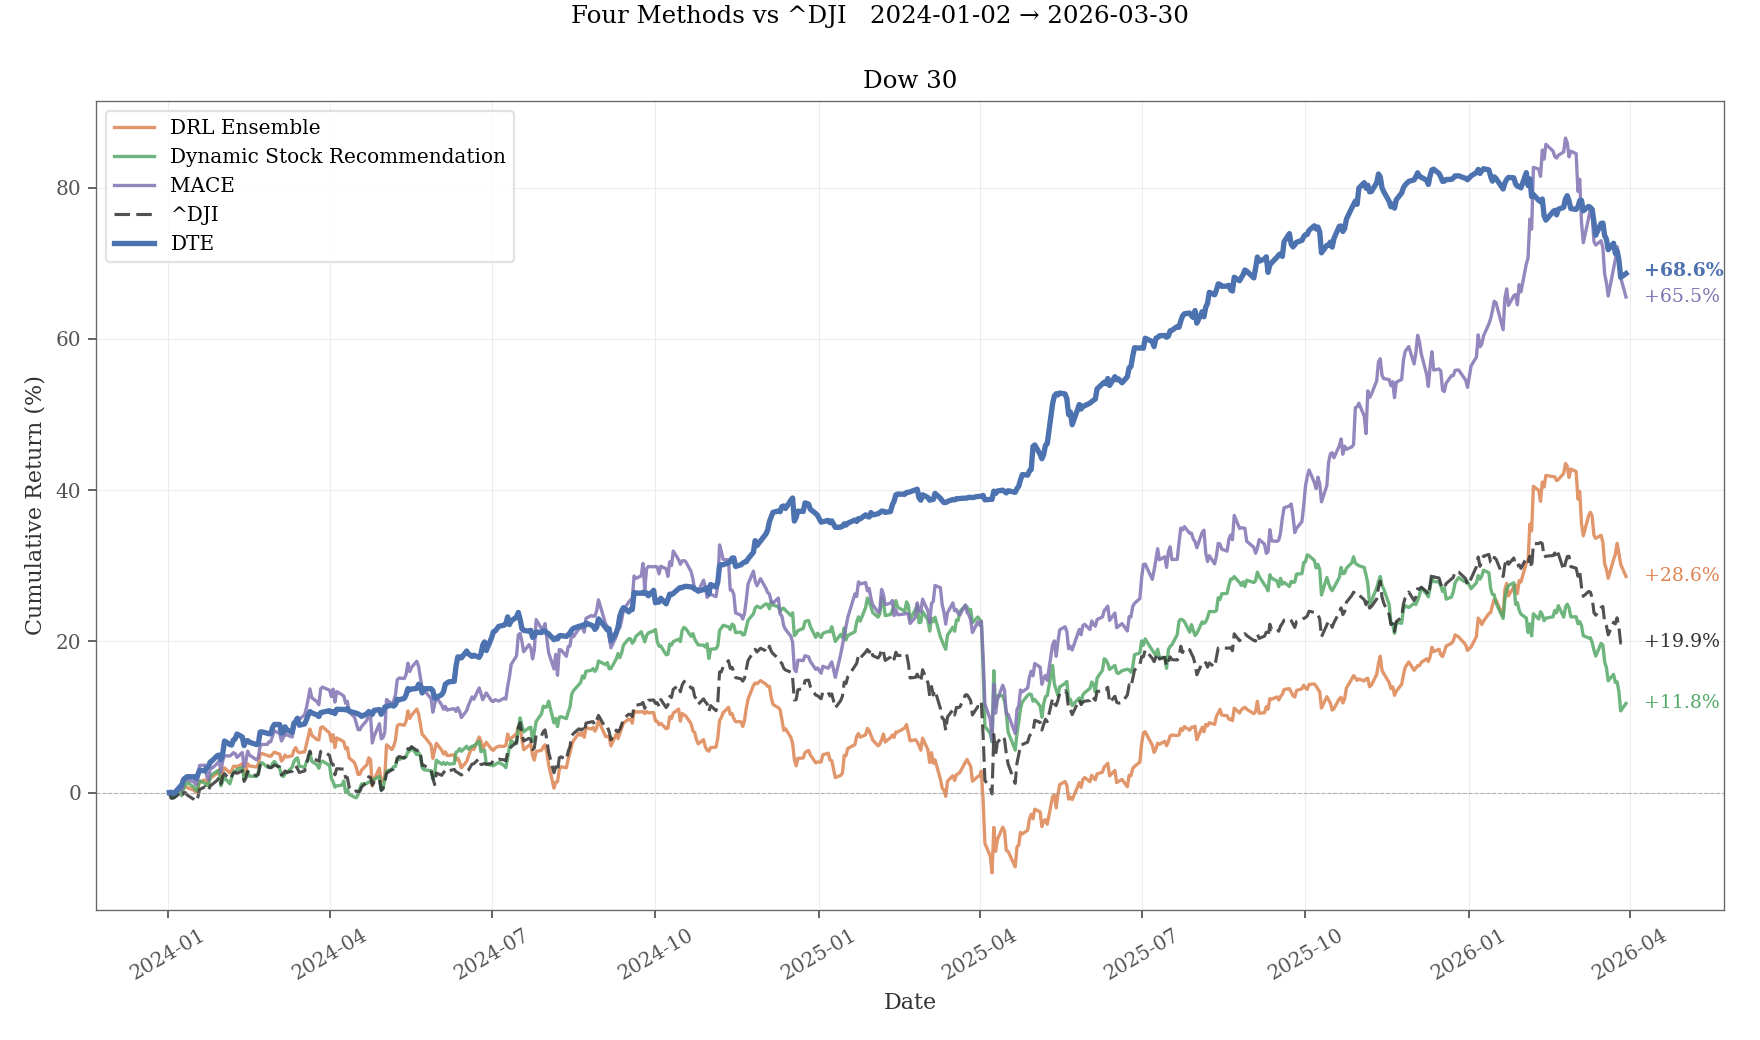

Source data for this figure (header and first rows):
date, DTE, DRL Ensemble, Dynamic Stock Recommendation, MACE, ^DJI
2024-01-02, 0.000000, 0.000000, 0.000000, 0.000000, 0.000000
2024-01-03, 0.03501, -0.1396, -0.06957, -0.165, -0.7553
2024-01-04, -0.1031, -0.1526, -0.758, -0.1832, -0.7284
2024-01-05, -0.05572, -0.1545, -0.5642, -0.1634, -0.66
2024-01-08, 0.7707, 0.3837, 0.2761, 0.6258, -0.08492
2024-01-09, 0.9887, 0.1311, -0.4243, 0.3551, -0.5035
2024-01-10, 1.71, 0.6438, 0.5445, 1.306, -0.0512
2024-01-11, 1.937, 0.7472, 0.9284, 1.736, -0.01066
2024-01-12, 2.097, 0.6593, 1.351, 1.77, -0.3236
2024-01-16, 2.083, 0.2927, 0.6664, 1.355, -0.9384
2024-01-17, 1.859, 0.0396, 0.2347, 1.019, -1.189
2024-01-18, 2.324, 0.4621, 0.6886, 1.744, -0.6534
2024-01-19, 2.963, 1.424, 1.518, 3.583, 0.3944
2024-01-22, 2.843, 1.665, 1.241, 3.623, 0.7604
2024-01-23, 3.274, 1.477, 0.9471, 2.177, 0.5049
2024-01-24, 3.452, 1.17, 0.9274, 1.685, 0.2422
2024-01-25, 4.038, 1.952, 2.033, 3.195, 0.8858
2024-01-26, 4.195, 2.077, 2.379, 3.21, 1.046
2024-01-29, 4.882, 2.557, 2.862, 3.864, 1.64
2024-01-30, 4.947, 2.987, 2.919, 4.162, 1.995
2024-01-31, 4.364, 1.96, 0.8818, 2.733, 1.154
2024-02-01, 5.155, 2.739, 1.544, 4.21, 2.134
2024-02-02, 6.812, 3.266, 1.977, 4.861, 2.491
2024-02-05, 6.354, 2.603, 1.155, 4.831, 1.763
2024-02-06, 6.282, 2.91, 1.95, 5.014, 2.138
2024-02-07, 6.954, 3.445, 2.727, 5.267, 2.552
2024-02-08, 7.084, 3.503, 2.85, 5.147, 2.681
2024-02-09, 7.742, 3.382, 3.029, 4.651, 2.537
2024-02-12, 7.345, 3.798, 3.333, 5.293, 2.87
2024-02-13, 6.21, 2.337, 1.81, 3.432, 1.479
2024-02-14, 6.809, 2.75, 2.365, 4.116, 1.88
2024-02-15, 6.863, 3.804, 2.73, 5.471, 2.805
2024-02-16, 6.653, 3.525, 2.164, 4.964, 2.421
2024-02-20, 6.342, 3.371, 2.121, 4.317, 2.25
2024-02-21, 6.45, 3.75, 2.698, 4.65, 2.379
2024-02-22, 7.998, 5.002, 3.765, 6.152, 3.59
2024-02-23, 8.027, 5.159, 3.963, 6.35, 3.756
2024-02-26, 7.842, 4.925, 3.369, 6.363, 3.591
2024-02-27, 7.755, 4.819, 3.344, 6.699, 3.334
2024-02-28, 7.814, 4.793, 3.369, 6.722, 3.272
2024-02-29, 8.602, 5.066, 3.826, 7.47, 3.397
2024-03-01, 9.006, 5.341, 4.107, 8.155, 3.639
2024-03-04, 8.993, 5.062, 3.162, 7.801, 3.38
2024-03-05, 7.85, 4.165, 2.305, 6.827, 2.307
2024-03-06, 7.898, 4.443, 2.11, 7.269, 2.508
2024-03-07, 8.692, 4.949, 2.486, 7.702, 2.854
2024-03-08, 8.31, 4.708, 2.626, 7.621, 2.672
2024-03-11, 7.962, 4.861, 3.348, 7.337, 2.796
2024-03-12, 9.177, 5.611, 4.102, 8.458, 3.422
2024-03-13, 9.305, 5.932, 4.449, 9.791, 3.522
2024-03-14, 9.818, 5.459, 4.581, 9.213, 3.157
2024-03-15, 8.904, 5.272, 3.509, 9.673, 2.651
2024-03-18, 9.067, 5.379, 3.323, 10.28, 2.851
2024-03-19, 9.608, 6.335, 4.036, 11.18, 3.701
2024-03-20, 10.25, 7.356, 4.351, 12.38, 4.765
2024-03-21, 10.71, 8.391, 5.259, 13.7, 5.479
2024-03-22, 10.54, 7.568, 4.131, 12.54, 4.669
2024-03-25, 10.25, 6.985, 3.663, 12, 4.239
2024-03-26, 10.05, 6.969, 3.202, 11.61, 4.156
2024-03-27, 10.56, 8.546, 4.088, 13.71, 5.422
... 502 more rows
